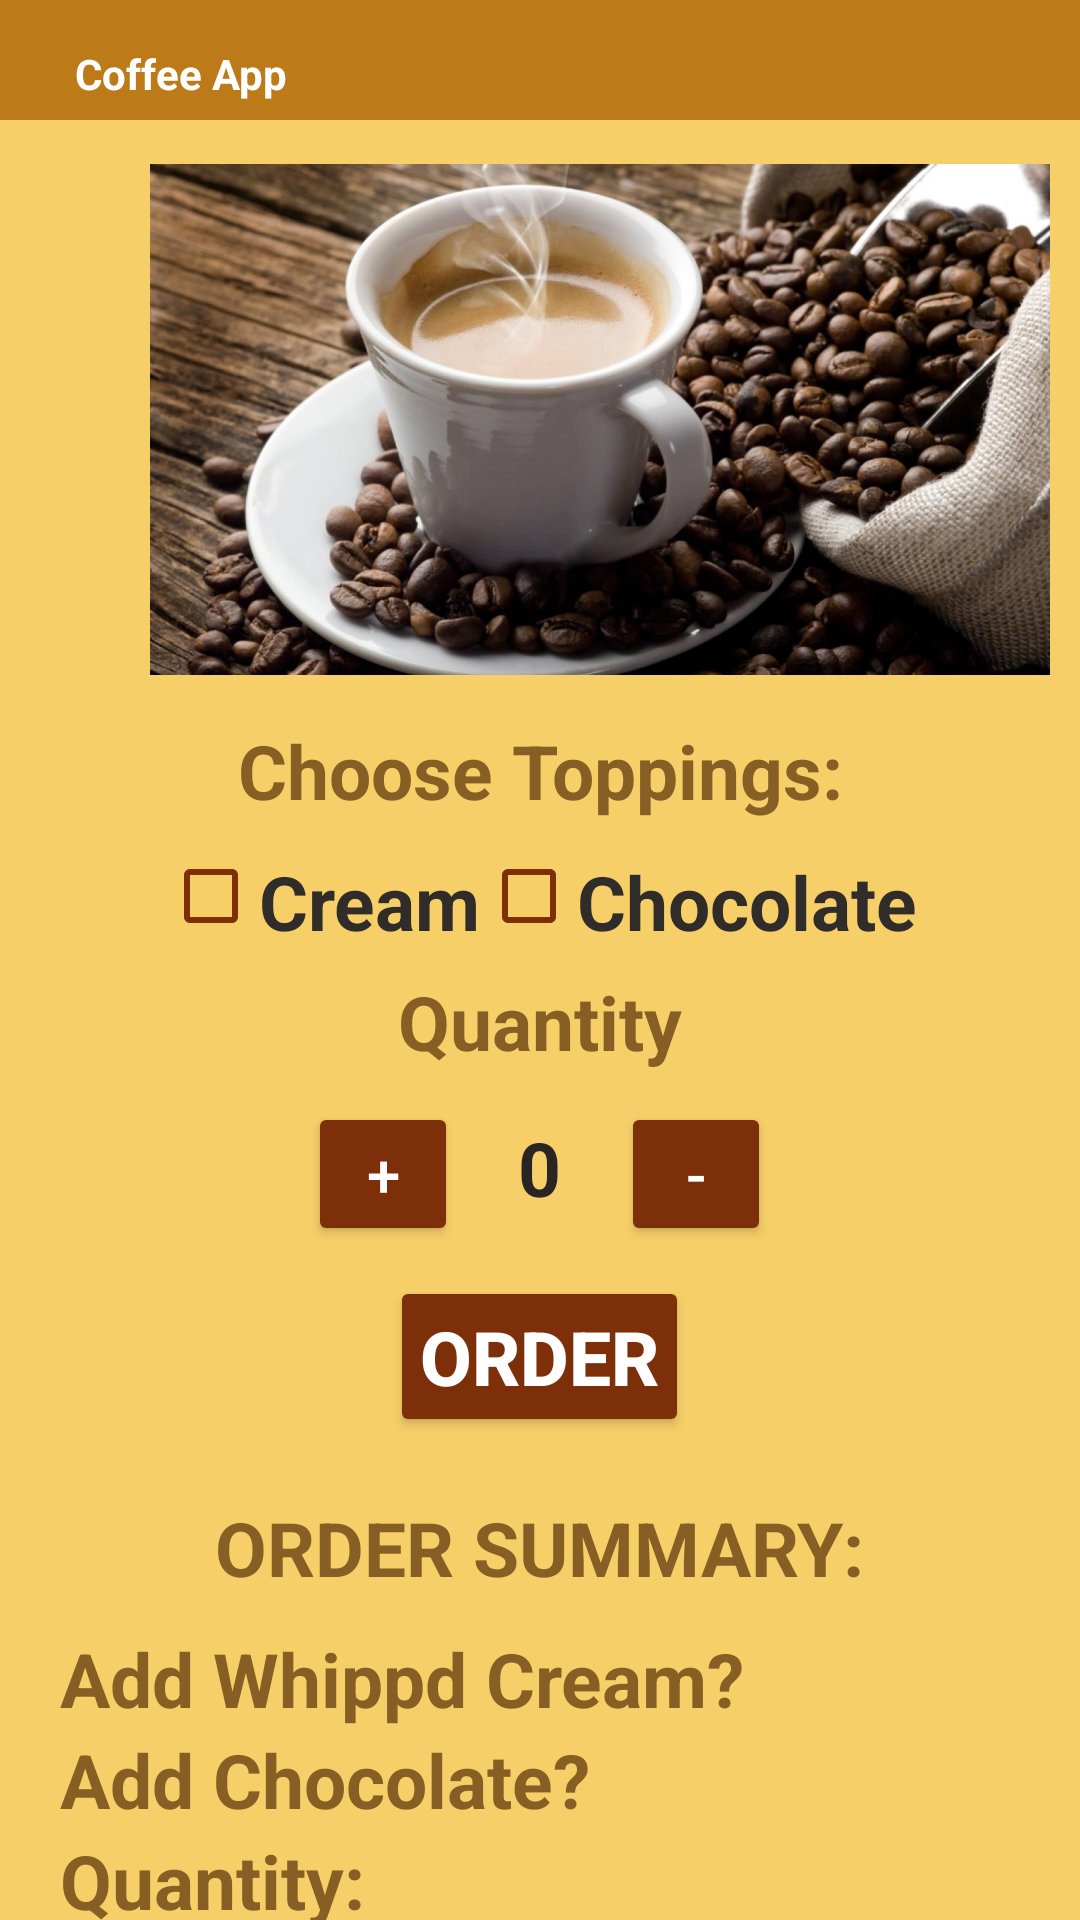

Layout XML and referenced resources for this Android screen:
<!-- AndroidManifest.xml: application theme Theme.Activaty2 -->
<!-- res/layout/activity_2.xml -->
<?xml version="1.0" encoding="utf-8"?>
<LinearLayout xmlns:android="http://schemas.android.com/apk/res/android"
    xmlns:app="http://schemas.android.com/apk/res-auto"
    xmlns:tools="http://schemas.android.com/tools"
    android:layout_width="match_parent"
    android:layout_height="match_parent"
    android:background="#FFF6CF69"
    android:orientation="vertical"
    tools:context=".Activity2">

    <TextView
        android:layout_width="match_parent"
        android:layout_height="40dp"
        android:background="#FFBC7A19"
        android:text="Coffee App"
        android:textColor="@color/white"

        android:paddingLeft="25dp"
        android:paddingTop="15dp"
        android:textStyle="bold"

        />

    <ImageView
        android:layout_width="350dp"
        android:layout_height="200dp"
        android:src="@drawable/coffee"
        android:scaleType="centerInside"
        android:paddingLeft="50dp"

        />
    <TextView
        android:layout_width="match_parent"
        android:layout_height="wrap_content"
        android:text="Choose Toppings:"
        android:textColor="#FF875E23"
        android:textSize="25sp"
        android:textStyle="bold"
        android:gravity="center"
        />
    <LinearLayout
        android:layout_width="match_parent"
        android:layout_height="40dp"
        android:orientation="horizontal"
        android:gravity="center"
        android:paddingTop="10dp"
        >
        <CheckBox
            android:id="@+id/checkbox1"
            android:layout_width="wrap_content"
            android:layout_height="wrap_content"
            android:text="Cream"
            android:textColor="#FF302C2A"
            android:textSize="25sp"
            android:textStyle="bold"
            android:buttonTint="#FF7C2F08"

            />
        <CheckBox
            android:id="@+id/checkbox2"
            android:layout_width="wrap_content"
            android:layout_height="wrap_content"
            android:text="Chocolate"
            android:textColor="#FF302C2A"
            android:textSize="25sp"
            android:textStyle="bold"
            android:buttonTint="#FF7C2F08"
            />
    </LinearLayout>


    <TextView
        android:layout_width="wrap_content"
        android:layout_height="wrap_content"
        android:text="Quantity"
        android:textColor="#FF875E23"
        android:textSize="25sp"
        android:textStyle="bold"
        android:layout_gravity="center"
        android:paddingTop="10dp"
        />
    <LinearLayout
        android:layout_width="wrap_content"
        android:layout_height="wrap_content"
        android:orientation="horizontal"
        android:layout_gravity="center"
        android:paddingTop="10dp"

        >
        <Button
            android:id="@+id/btn_plus"
            android:layout_width="50dp"
            android:layout_height="wrap_content"
            android:text="+"
            android:textSize="20dp"
            android:textColor="@color/white"
            android:padding="10dp"
            android:backgroundTint="#FF7C2F08"
            android:onClick="pulse"

            />
        <TextView
            android:id="@+id/quantity1"
            android:layout_width="wrap_content"
            android:layout_height="wrap_content"
            android:text="0"
            android:textSize="25dp"
            android:paddingLeft="20dp"
            android:paddingRight="20dp"
            android:textColor="#292523"
            android:textStyle="bold"
            />
        <Button
            android:id="@+id/btn_mince"
            android:layout_width="50dp"
            android:layout_height="wrap_content"
            android:text="-"
            android:textSize="20dp"
            android:textColor="@color/white"
            android:padding="10dp"
            android:backgroundTint="#FF7C2F08"
            android:onClick="mince"



            />
    </LinearLayout>
    <Button
        android:id="@+id/buton_order"
        android:layout_width="wrap_content"
        android:layout_height="wrap_content"
        android:text="ORDER"
        android:textColor="@color/white"
        android:textSize="25sp"
        android:textStyle="bold"
        android:layout_gravity="center"
        android:layout_marginTop="10dp"
        android:backgroundTint="#FF7C2F08"
        android:padding="10dp"
        android:onClick="buttonOrder"
        />
    <TextView

        android:layout_width="wrap_content"
        android:layout_height="wrap_content"
        android:text="ORDER SUMMARY:"
        android:textColor="#FF875E23"
        android:textSize="25sp"
        android:textStyle="bold"
        android:layout_gravity="center"
        android:paddingTop="20dp"
        android:paddingBottom="10dp"
        />
    <TextView
        android:id="@+id/cream"
        android:layout_width="wrap_content"
        android:layout_height="wrap_content"
        android:text="Add Whippd Cream?"
        android:textColor="#FF875E23"
        android:textSize="25sp"
        android:textStyle="bold"
        android:paddingLeft="20sp"

        />
    <TextView
        android:id="@+id/choclate"
        android:layout_width="wrap_content"
        android:layout_height="wrap_content"
        android:text="Add Chocolate?"
        android:textColor="#FF875E23"
        android:textSize="25sp"
        android:textStyle="bold"
        android:paddingLeft="20sp"

        />
    <TextView
        android:id="@+id/quintaty"
        android:layout_width="wrap_content"
        android:layout_height="wrap_content"
        android:text="Quantity:"
        android:textColor="#FF875E23"
        android:textSize="25sp"
        android:textStyle="bold"
        android:paddingLeft="20sp"

        />
    <TextView
        android:id="@+id/price"
        android:layout_width="wrap_content"
        android:layout_height="wrap_content"
        android:text="Price:"
        android:textColor="#FF875E23"
        android:textSize="25sp"
        android:textStyle="bold"
        android:paddingLeft="20sp"

        />
    <TextView
        android:layout_width="wrap_content"
        android:layout_height="wrap_content"
        android:text="THANK YOU!"
        android:textColor="#FF875E23"
        android:textSize="20sp"
        android:textStyle="bold"
        android:layout_gravity="center"


        />
<com.google.android.material.floatingactionbutton.FloatingActionButton
    android:id="@+id/floting_btn"
    android:layout_width="wrap_content"
    android:layout_height="wrap_content"
    android:layout_gravity="right"
    android:src = "@drawable/ic_baseline_add_24"
    android:backgroundTint="#FF7C2F08"


/>
</LinearLayout>
<!-- resources referenced by this layout -->
<resources>
  <!-- drawable coffee: jpg bitmap (drawable-v24, 127748 bytes) -->
  <style name="Theme.Activaty2" parent="Theme.MaterialComponents.DayNight.DarkActionBar">
          
          <item name="colorPrimary">@color/purple_500</item>
          <item name="colorPrimaryVariant">@color/purple_700</item>
          <item name="colorOnPrimary">@color/white</item>
          
          <item name="colorSecondary">@color/teal_200</item>
          <item name="colorSecondaryVariant">@color/teal_700</item>
          <item name="colorOnSecondary">@color/black</item>
          
          <item name="android:statusBarColor" tools:targetApi="l">?attr/colorPrimaryVariant</item>
          
      </style>
  <!-- not gathered from this repository: default colours our renderer supplied (Android Studio template values) -->
  <color name="purple_500">#FF6200EE</color>
  <color name="purple_700">#FF3700B3</color>
  <color name="teal_200">#FF03DAC5</color>
  <color name="teal_700">#FF018786</color>
  <color name="black">#FF000000</color>
  <color name="white">#FFFFFFFF</color>
</resources>
